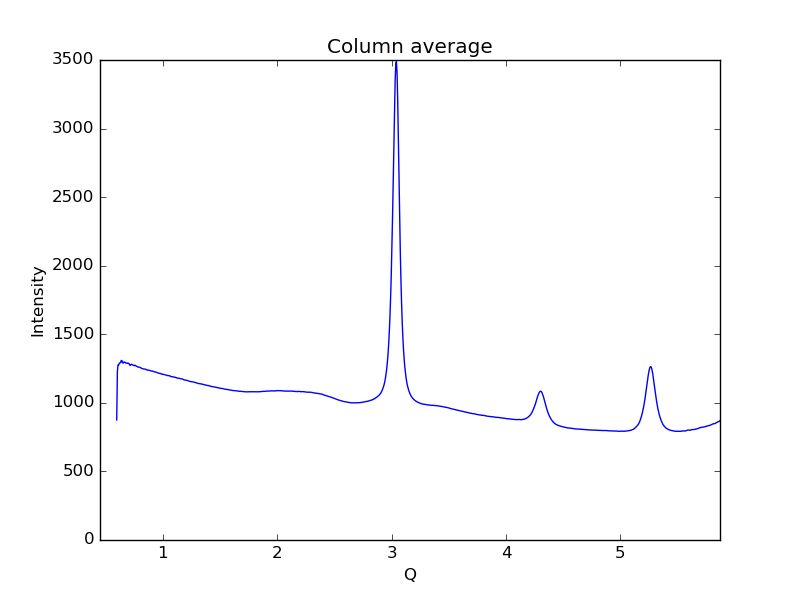

The table this chart was drawn from, first rows:
0.59621693822088684, 875.327
0.6019, 1228
0.6075, 1277
0.6132, 1275
0.6189, 1289
0.6245, 1292
0.6302, 1292
0.6358, 1309
0.6415, 1308
0.6472, 1293
0.6528, 1290
0.6585, 1298
0.6641, 1296
0.6698, 1296
0.6755, 1290
0.6811, 1290
0.6868, 1288
0.6924, 1290
0.6981, 1289
0.7038, 1286
0.7094, 1275
0.7151, 1274
0.7207, 1279
0.7264, 1282
0.7321, 1279
0.7377, 1275
0.7434, 1275
0.749, 1271
0.7547, 1274
0.7603, 1273
0.766, 1268
0.7717, 1267
0.7773, 1264
0.783, 1261
0.7886, 1261
0.7943, 1260
0.8, 1259
0.8056, 1254
0.8113, 1254
0.8169, 1250
0.8226, 1249
0.8283, 1247
0.8339, 1247
0.8396, 1246
0.8452, 1246
0.8509, 1244
0.8566, 1241
0.8622, 1241
0.8679, 1238
0.8735, 1238
0.8792, 1237
0.8849, 1237
0.8905, 1235
0.8962, 1233
0.9018, 1231
0.9075, 1232
0.9132, 1231
0.9188, 1228
0.9245, 1226
0.9301, 1225
0.9358, 1225
... 939 more rows
